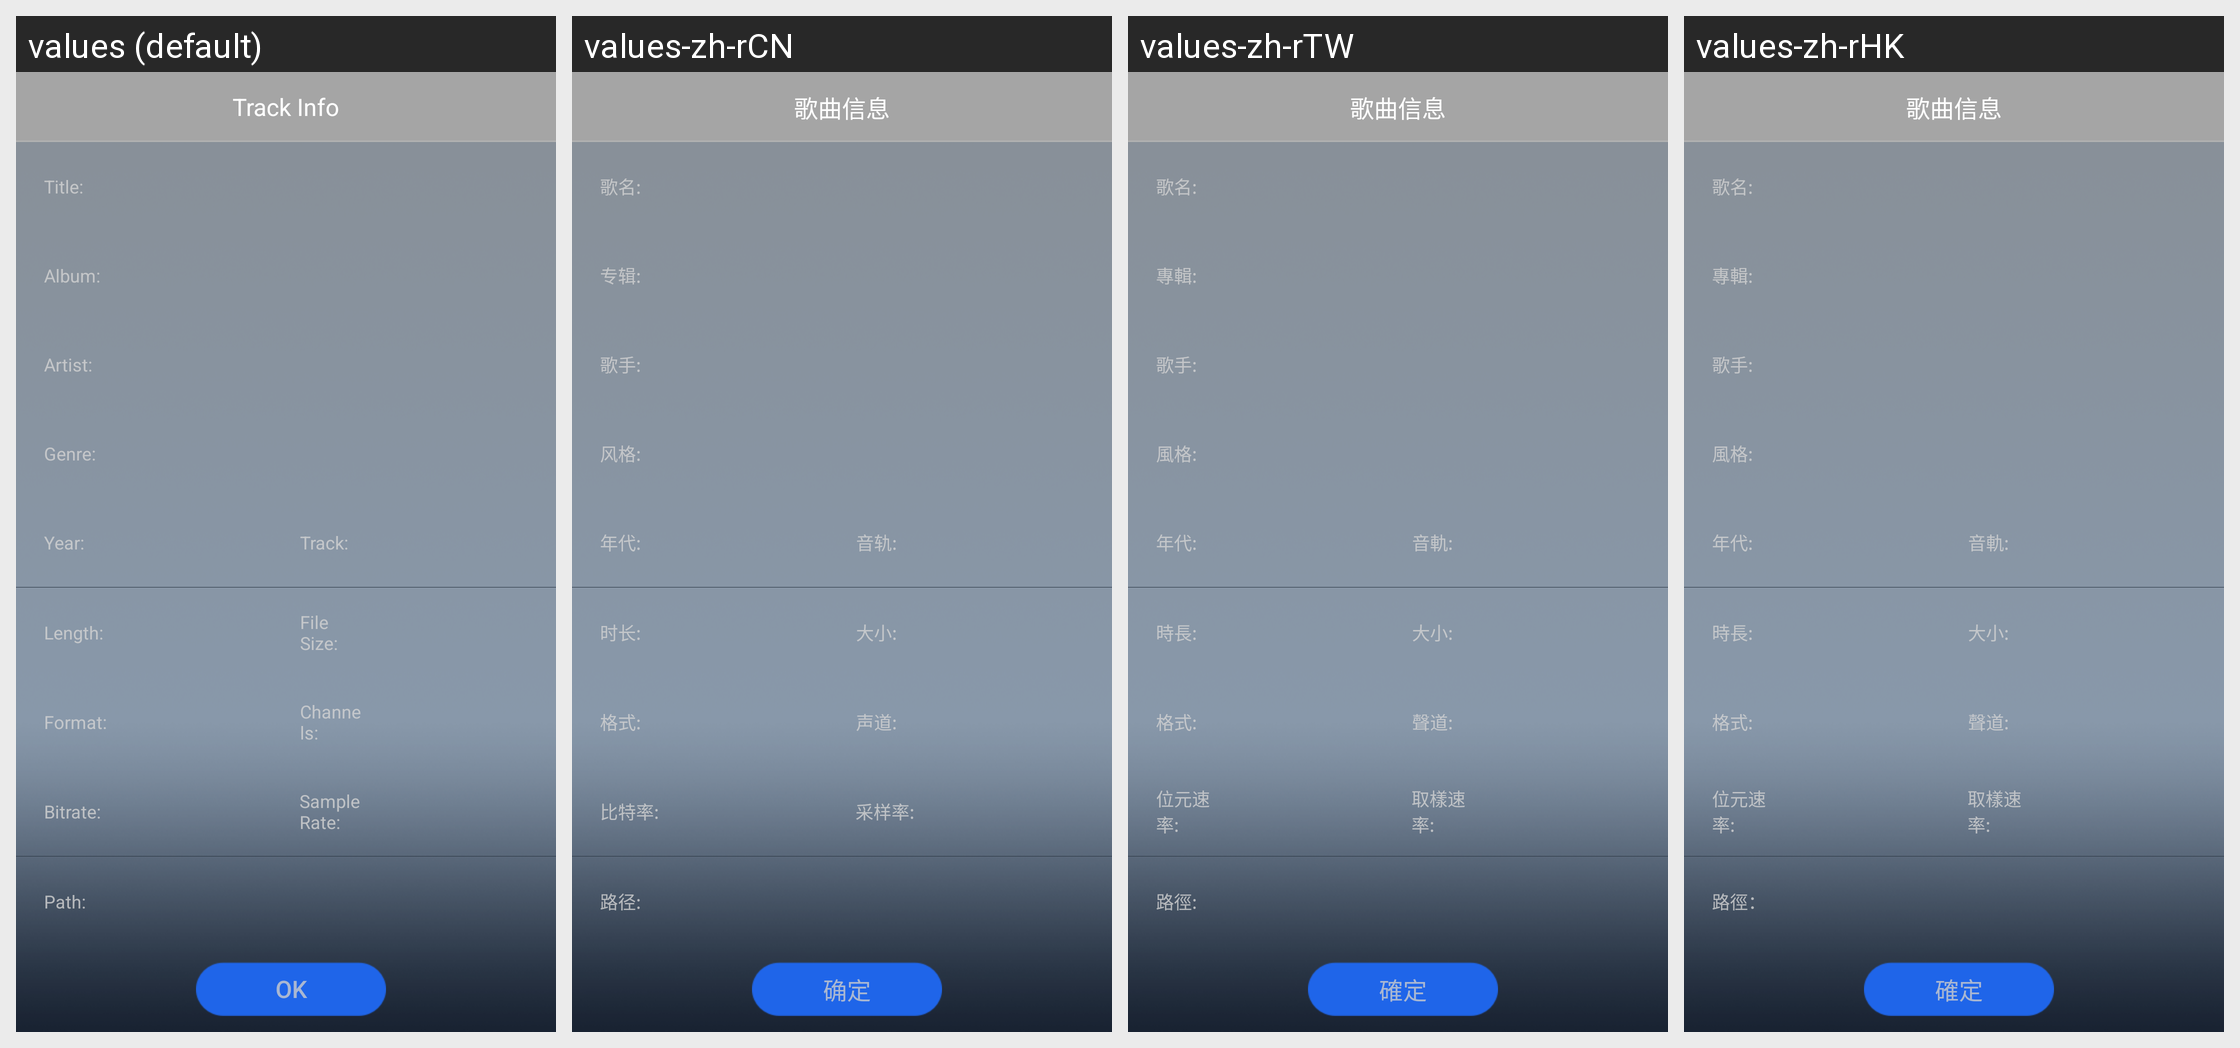

Locale-by-locale string values for the Android screen shown in this grid:
Android screen res/layout/songinfo_activity2.xml rendered under 4 locales, left to right: values (default), values-zh-rCN, values-zh-rTW, values-zh-rHK. Device: Nexus 5 (rendered at 1080×1920; each locale shown at half size, 540×960, under a caption strip naming it); theme Theme.MaterialComponents.DayNight.NoActionBar.
Other locales in the repository, not shown: values-de-rDE, values-en-rUS, values-es-rES, values-fr-rFR, values-ja-rJP, values-ko-rKR, values-ru-rRU, values-th-rTH.
Strings drawn on this screen, with the default value and each locale's value (text and hints the layout hard-codes, and strings that could not be matched under every locale, appear in the picture but are not listed):

songinformation
  values: Track Info
  values-zh-rCN: 歌曲信息
  values-zh-rTW: 歌曲信息
  values-zh-rHK: 歌曲信息

ok
  values: OK
  values-zh-rCN: 确定
  values-zh-rTW: 確定
  values-zh-rHK: 確定

songname
  values: Title:
  values-zh-rCN: 歌名:
  values-zh-rTW: 歌名:
  values-zh-rHK: 歌名:

_album
  values: Album:
  values-zh-rCN: 专辑:
  values-zh-rTW: 專輯:
  values-zh-rHK: 專輯:

_artist
  values: Artist:
  values-zh-rCN: 歌手:
  values-zh-rTW: 歌手:
  values-zh-rHK: 歌手:

_style
  values: Genre:
  values-zh-rCN: 风格:
  values-zh-rTW: 風格:
  values-zh-rHK: 風格:

_year
  values: Year:
  values-zh-rCN: 年代:
  values-zh-rTW: 年代:
  values-zh-rHK: 年代:

_trk
  values: Track:
  values-zh-rCN: 音轨:
  values-zh-rTW: 音軌:
  values-zh-rHK: 音軌:

_timelength
  values: Length:
  values-zh-rCN: 时长:
  values-zh-rTW: 時長:
  values-zh-rHK: 時長:

_size
  values: File Size:
  values-zh-rCN: 大小:
  values-zh-rTW: 大小:
  values-zh-rHK: 大小:

_format
  values: Format:
  values-zh-rCN: 格式:
  values-zh-rTW: 格式:
  values-zh-rHK: 格式:

_channel
  values: Channels:
  values-zh-rCN: 声道:
  values-zh-rTW: 聲道:
  values-zh-rHK: 聲道:

bitrate
  values: Bitrate:
  values-zh-rCN: 比特率:
  values-zh-rTW: 位元速率:
  values-zh-rHK: 位元速率:

sampleRate
  values: Sample Rate:
  values-zh-rCN: 采样率:
  values-zh-rTW: 取樣速率:
  values-zh-rHK: 取樣速率:

_path
  values: Path:
  values-zh-rCN: 路径:
  values-zh-rTW: 路徑:
  values-zh-rHK: 路徑：
